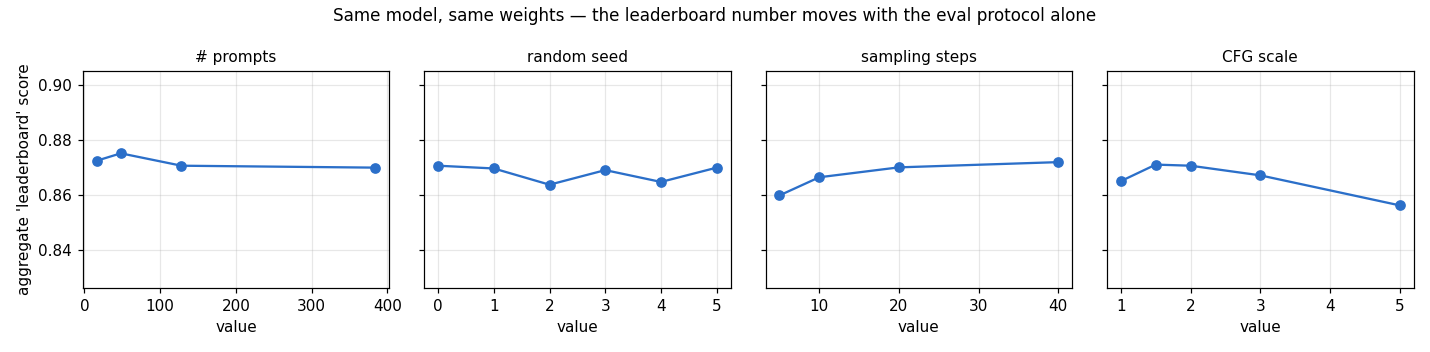

Source data for this figure (header and first rows):
knob, value, overall_score
n_prompts, 16, 0.8725
n_prompts, 48, 0.8752
n_prompts, 128, 0.8707
n_prompts, 384, 0.8700
seed, 0, 0.8707
seed, 1, 0.8697
seed, 2, 0.8638
seed, 3, 0.8691
seed, 4, 0.8648
seed, 5, 0.8700
steps, 5, 0.8599
steps, 10, 0.8665
steps, 20, 0.8701
steps, 40, 0.8720
cfg, 1.0, 0.8651
cfg, 1.5, 0.8711
cfg, 2.0, 0.8707
cfg, 3.0, 0.8672
cfg, 5.0, 0.8563
